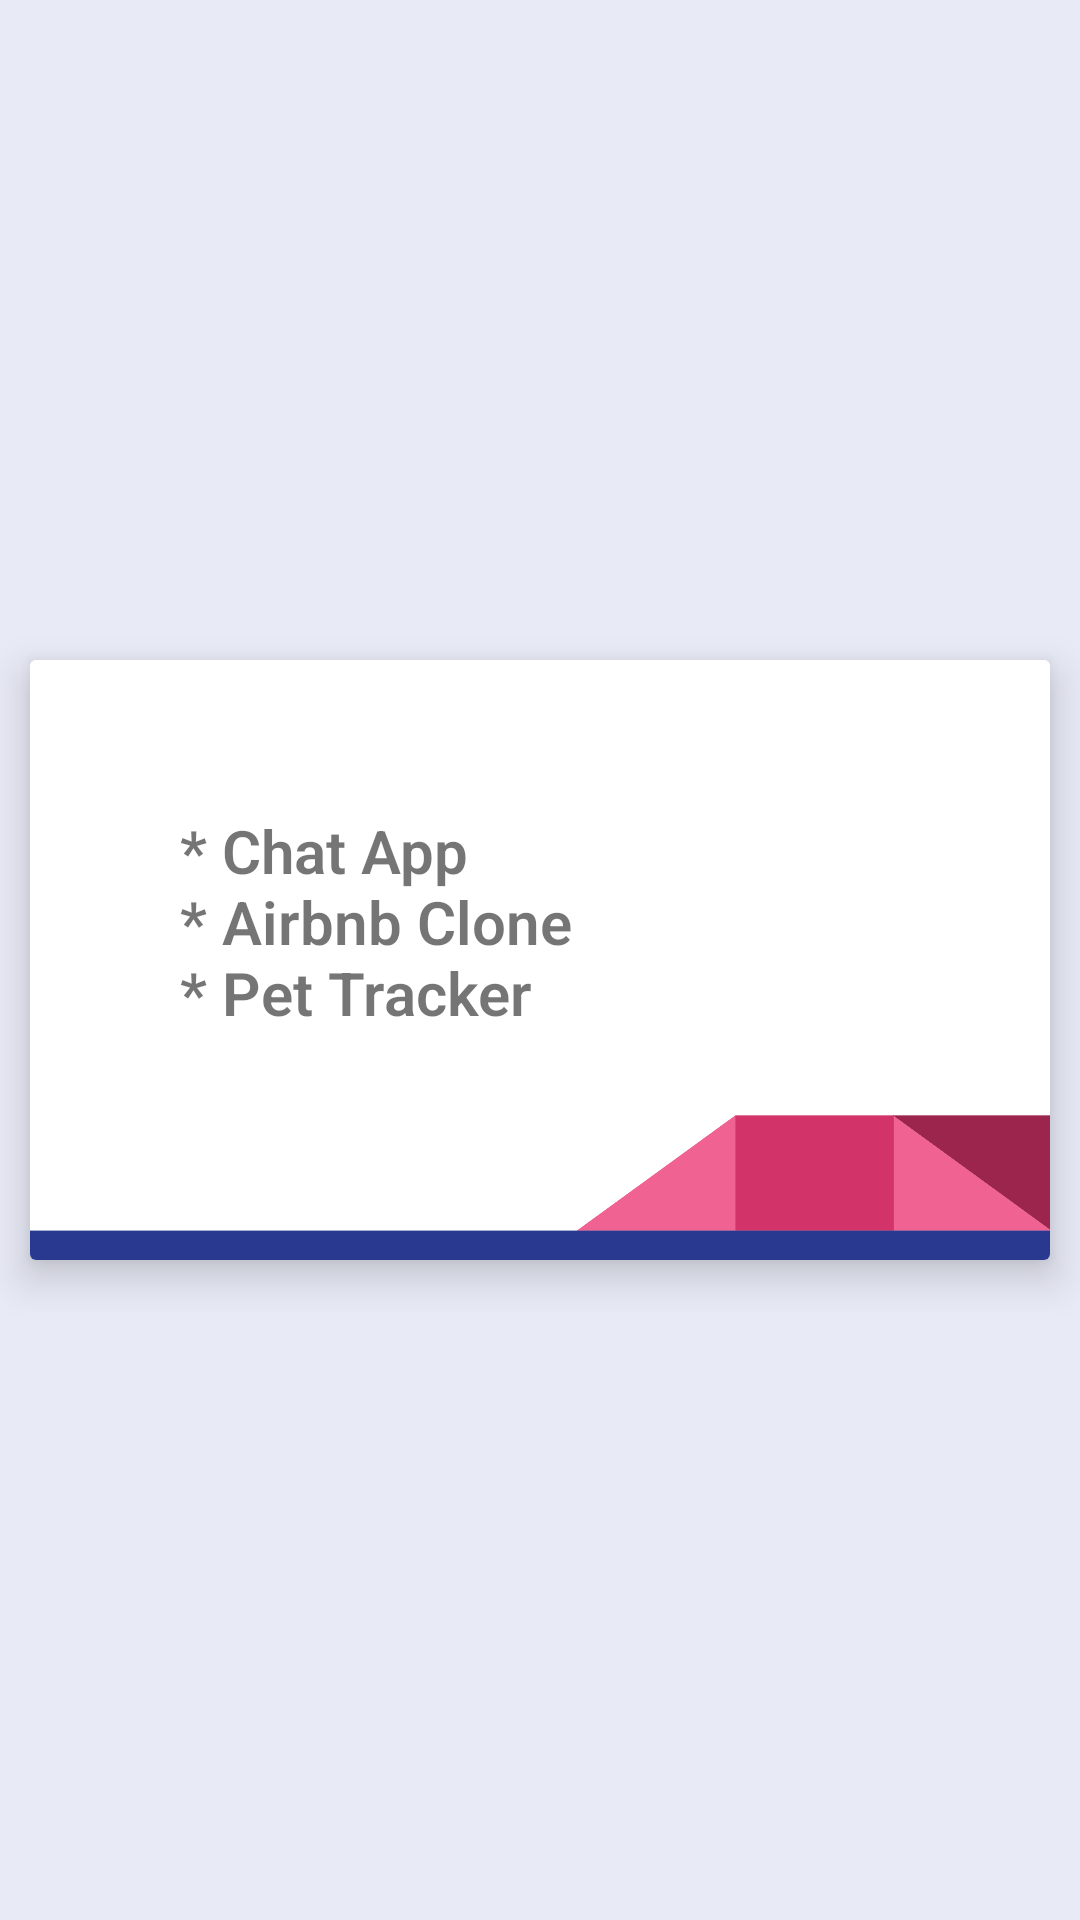

Here is an Android app screen rendered from its layout file. Give the layout XML and the strings, colors and styles it references.
<!-- AndroidManifest.xml: application theme Theme.DevPortafolio -->
<!-- res/layout/fragment_work.xml -->
<RelativeLayout xmlns:android="http://schemas.android.com/apk/res/android"
    xmlns:tools="http://schemas.android.com/tools"
    android:layout_width="match_parent"
    android:layout_height="match_parent"
    xmlns:app="http://schemas.android.com/apk/res-auto"
    android:background="#E8EAF6"
    tools:context="com.erikaosgue.devportafolio.view.AboutFragment">

    <androidx.cardview.widget.CardView
        android:layout_marginTop="10dp"
        android:layout_centerHorizontal="true"
        android:elevation="5dp"
        android:layout_centerVertical="true"
        android:layout_marginHorizontal="10dp"
        android:layout_width="wrap_content"
        app:cardElevation="8dp"
        android:layout_height="wrap_content">


        <TextView
            android:id="@+id/work"
            android:textSize="20sp"
            android:paddingTop="50dp"
            android:textStyle="bold"
            android:paddingStart="50dp"
            android:layout_height="200dp"
            android:background="@drawable/erikaimage3"
            android:fontFamily="sans-serif-light"
            android:layout_width="match_parent"
            android:text="@string/work" />


    </androidx.cardview.widget.CardView>

</RelativeLayout>
<!-- resources referenced by this layout -->
<resources>
  <!-- drawable erikaimage3: png bitmap (drawable, 21350 bytes) -->
  <string name="work">"* Chat App \n* Airbnb Clone \n* Pet Tracker"</string>
  <style name="Theme.DevPortafolio" parent="Theme.AppCompat.Light.DarkActionBar">
      
      <item name="colorPrimaryVariant">@color/colorPrimaryVariant</item>
      <item name="colorPrimary">@color/colorPrimary</item>
      <item name="colorOnPrimary">@color/white</item>
      
      <item name="colorSecondary">@color/teal_200</item>
      <item name="colorSecondaryVariant">@color/teal_700</item>
      <item name="colorOnSecondary">@color/black</item>
      
      <item name="android:statusBarColor" tools:targetApi="l">?attr/colorPrimaryVariant</item>
      
    </style>
  <color name="colorPrimaryVariant">#1A237E</color>
  <color name="colorPrimary">#E91E63</color>
  <color name="white">#FFFFFFFF</color>
  <color name="teal_200">#FF03DAC5</color>
  <color name="teal_700">#FF018786</color>
  <color name="black">#FF000000</color>
</resources>
